Run: headless pygame with SDL's dummy video driver; simulated clock (each Clock.tick advances the game by its frame time, no real sleeping); random seed 0; keys injected as events and as key.get_pressed() state; no mouse input.
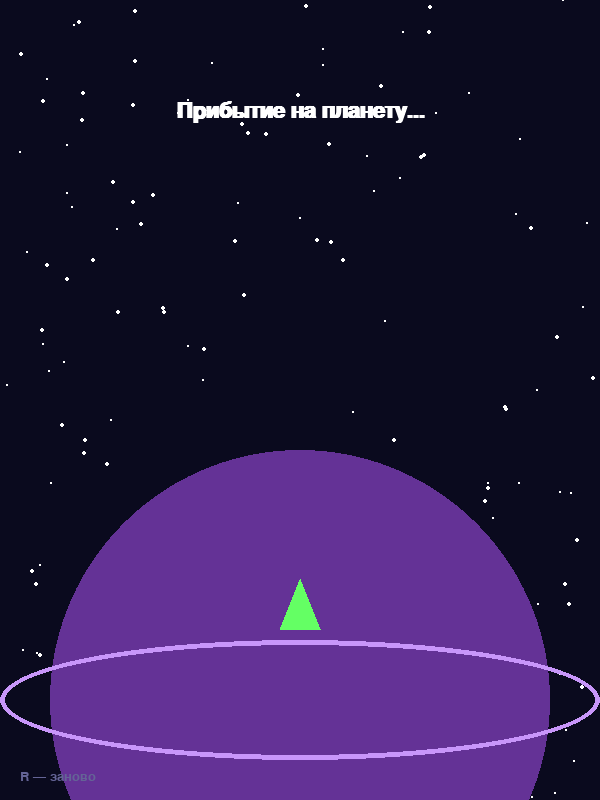
Frame 1 of 4 · flips 1–60 · no input
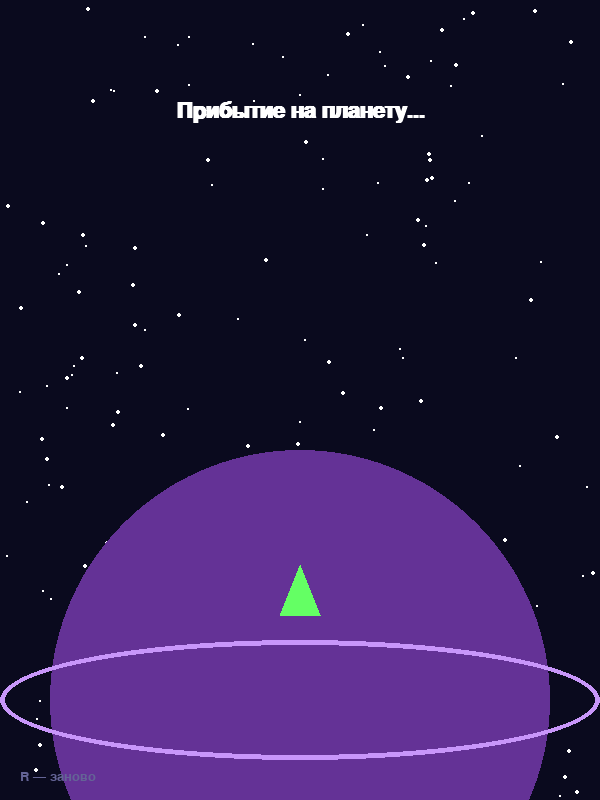
Frame 2 of 4 · flips 61–180 · tapped SPACE, RETURN · held RIGHT (→), D
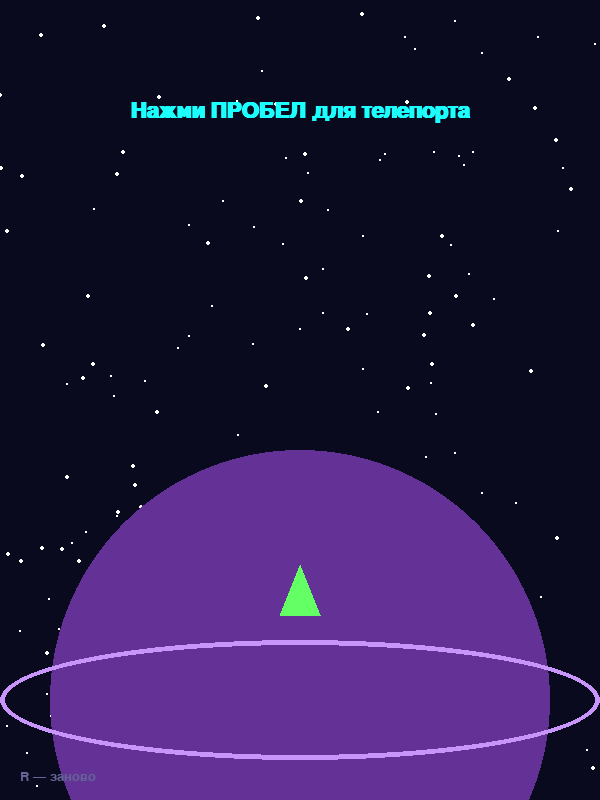
Frame 3 of 4 · flips 181–300 · held DOWN (↓), S
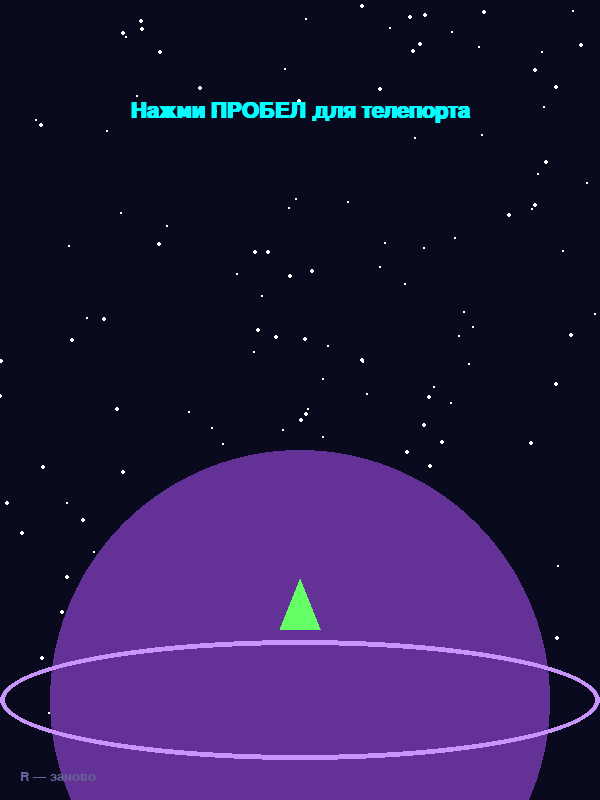
Frame 4 of 4 · flips 301–420 · held LEFT (←), A, UP (↑), W

The pygame program that drew these frames:

import pygame
import math
import random
import sys

W, H = 600, 800
FPS = 60

# Цвета
BG = (10, 10, 30)
STAR = (255, 255, 255)
PLANET = (100, 50, 150)
RING = (200, 150, 250)
SHIP = (100, 255, 100)
PORTAL = (100, 200, 255)

class Star:
    def __init__(self):
        self.x = random.randint(0, W)
        self.y = random.randint(0, H)
        self.speed = random.uniform(0.5, 3)
        self.size = random.randint(1, 2)
    
    def update(self):
        self.y += self.speed
        if self.y > H:
            self.y = 0
            self.x = random.randint(0, W)
    
    def draw(self, screen):
        pygame.draw.circle(screen, STAR, (int(self.x), int(self.y)), self.size)

class Game:
    def __init__(self):
        pygame.init()
        self.screen = pygame.display.set_mode((W, H))
        pygame.display.set_caption("Космический Гость")
        self.clock = pygame.time.Clock()
        self.stars = [Star() for _ in range(150)]
        self.state = "intro"  # intro | wait | teleported
        self.t = 0
        self.portal_scale = 0
        self.font = pygame.font.SysFont("Arial", 32, bold=True)
        self.font_small = pygame.font.SysFont("Arial", 20)
    
    def run(self):
        while True:
            dt = self.clock.tick(FPS) / 1000.0
            self.t += dt
            
            for e in pygame.event.get():
                if e.type == pygame.QUIT:
                    pygame.quit(); return
                if e.type == pygame.KEYDOWN:
                    if e.key == pygame.K_SPACE:
                        if self.state == "wait":
                            self.state = "teleported"
                            self.t = 0
                    if e.key == pygame.K_r:
                        self.__init__()
            
            if self.state == "intro" and self.t > 3:
                self.state = "wait"
                self.t = 0
            
            if self.state == "teleported":
                self.portal_scale = min(1.0, self.portal_scale + dt * 2)
                if self.portal_scale >= 1.0 and self.t > 2:
                    self.state = "intro"
                    self.t = 0
                    self.portal_scale = 0
            
            for s in self.stars:
                s.update()
            
            self.draw()
            pygame.display.flip()
    
    def draw(self):
        self.screen.fill(BG)
        for s in self.stars:
            s.draw(self.screen)
        
        # Планета
        pygame.draw.circle(self.screen, PLANET, (W//2, H - 100), 250)
        pygame.draw.ellipse(self.screen, RING, (W//2 - 300, H - 160, 600, 120), 5)
        
        # Корабль
        ship_y = H - 200 + math.sin(self.t * 2) * 10
        pygame.draw.polygon(self.screen, SHIP, [
            (W//2, ship_y - 30),
            (W//2 - 20, ship_y + 20),
            (W//2 + 20, ship_y + 20)
        ])
        
        # Портал
        if self.state == "teleported":
            for i in range(5):
                radius = int(50 * self.portal_scale * (1 + i * 0.2))
                alpha = 100 - i * 20
                s = pygame.Surface((radius*2, radius*2), pygame.SRCALPHA)
                pygame.draw.circle(s, (*PORTAL, alpha), (radius, radius), radius, 3)
                self.screen.blit(s, (W//2 - radius, ship_y - radius - 50))
        
        # Текст
        if self.state == "intro":
            text = self.font.render("Прибытие на планету...", True, (255, 255, 255))
            self.screen.blit(text, (W//2 - text.get_width()//2, 100))
        elif self.state == "wait":
            pulse = 0.5 + 0.5 * math.sin(self.t * 3)
            text = self.font.render("Нажми ПРОБЕЛ для телепорта", True, (int(255*pulse), 255, 255))
            self.screen.blit(text, (W//2 - text.get_width()//2, 100))
        elif self.state == "teleported":
            text = self.font.render("Возвращение домой...", True, (100, 255, 255))
            self.screen.blit(text, (W//2 - text.get_width()//2, 100))
        
        hint = self.font_small.render("R — заново", True, (100, 100, 150))
        self.screen.blit(hint, (20, H - 30))

if __name__ == "__main__":
    Game().run()
